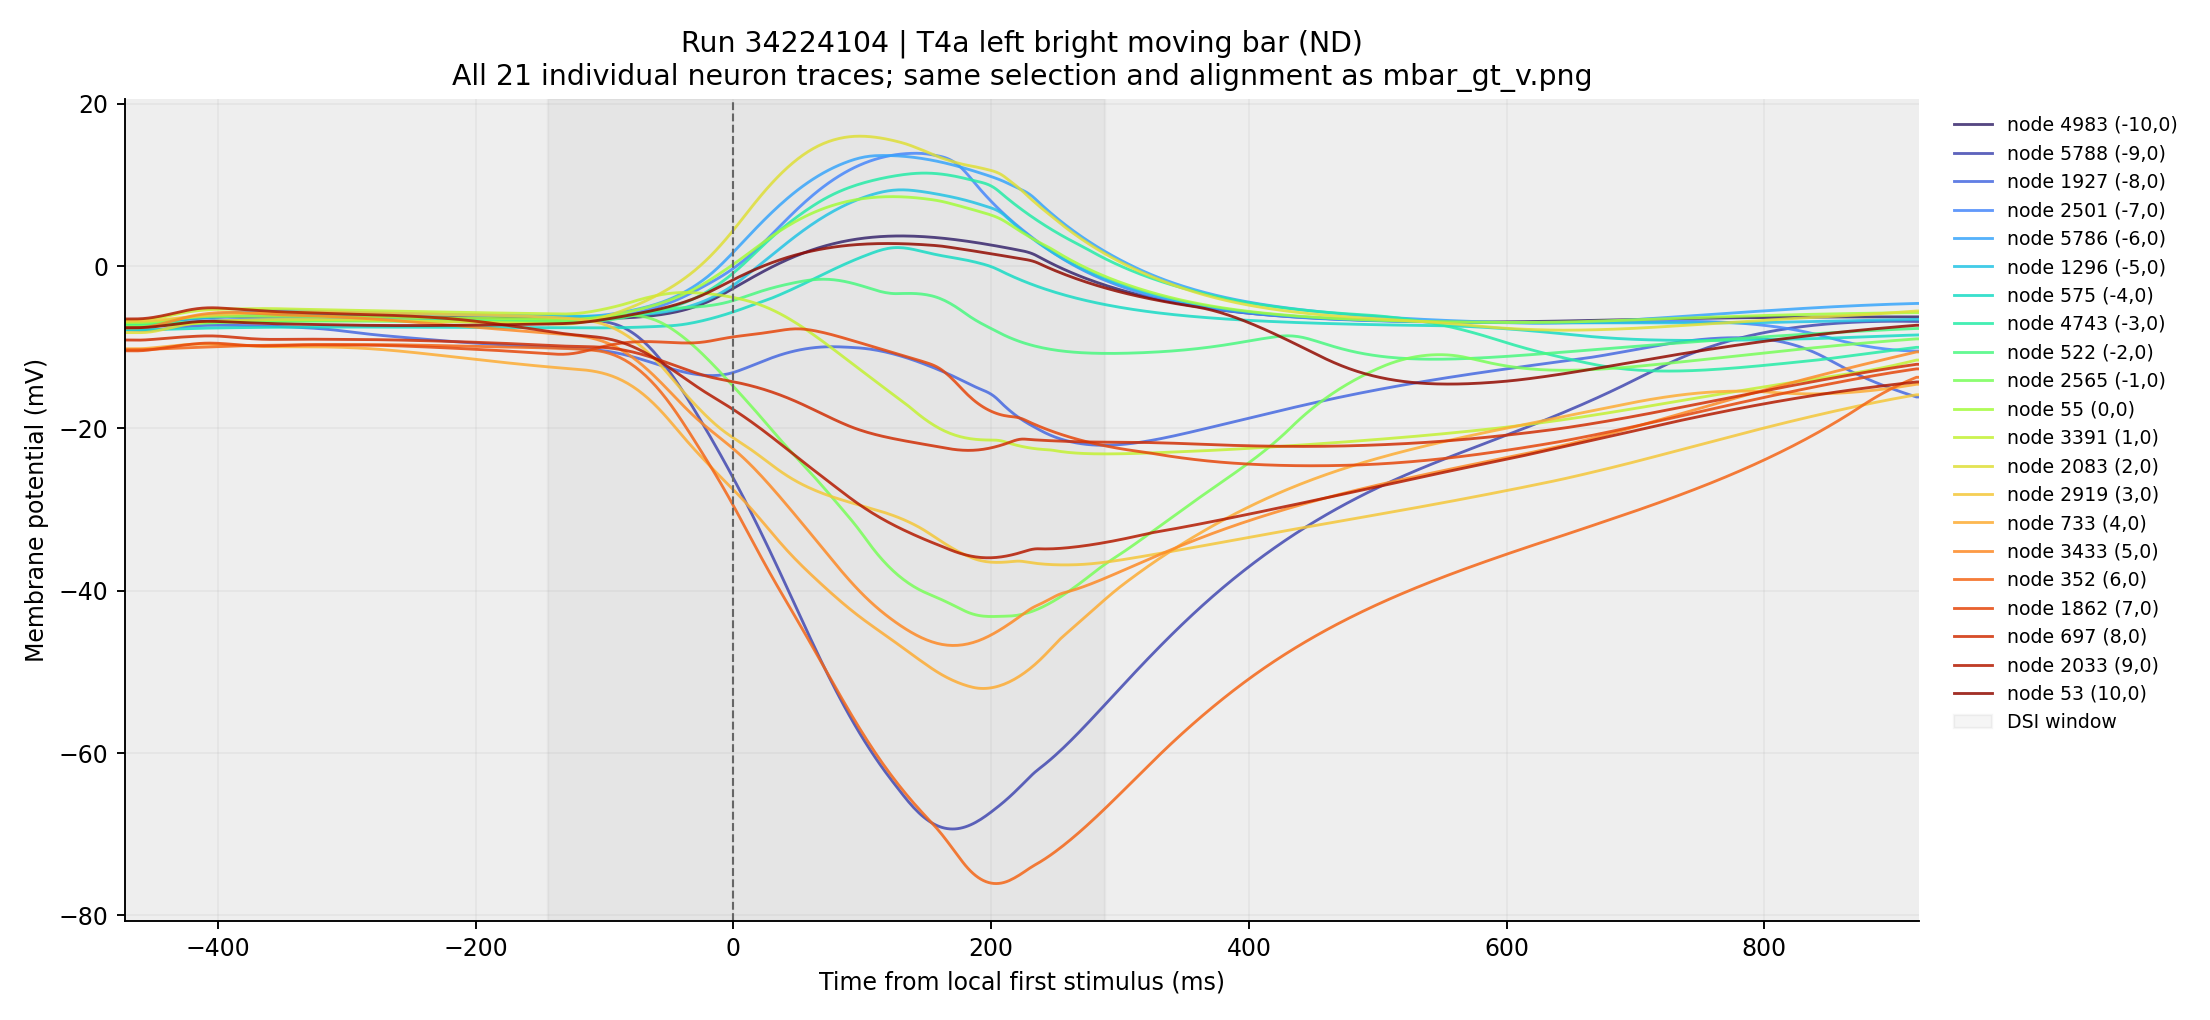

The table this chart was drawn from, first rows:
node, u, v, time_ms, voltage_mv
4983, -10, 0, -472.0, -6.966
4983, -10, 0, -470.0, -6.966
4983, -10, 0, -468.0, -6.966
4983, -10, 0, -466.0, -6.966
4983, -10, 0, -464.0, -6.966
4983, -10, 0, -462.0, -6.965
4983, -10, 0, -460.0, -6.963
4983, -10, 0, -458.0, -6.957
4983, -10, 0, -456.0, -6.948
4983, -10, 0, -454.0, -6.935
4983, -10, 0, -452.0, -6.919
4983, -10, 0, -450.0, -6.901
4983, -10, 0, -448.0, -6.88
4983, -10, 0, -446.0, -6.857
4983, -10, 0, -444.0, -6.832
4983, -10, 0, -442.0, -6.806
4983, -10, 0, -440.0, -6.778
4983, -10, 0, -438.0, -6.75
4983, -10, 0, -436.0, -6.72
4983, -10, 0, -434.0, -6.69
4983, -10, 0, -432.0, -6.66
4983, -10, 0, -430.0, -6.629
4983, -10, 0, -428.0, -6.599
4983, -10, 0, -426.0, -6.569
4983, -10, 0, -424.0, -6.539
4983, -10, 0, -422.0, -6.511
4983, -10, 0, -420.0, -6.484
4983, -10, 0, -418.0, -6.457
4983, -10, 0, -416.0, -6.432
4983, -10, 0, -414.0, -6.409
4983, -10, 0, -412.0, -6.386
4983, -10, 0, -410.0, -6.365
4983, -10, 0, -408.0, -6.345
4983, -10, 0, -406.0, -6.326
4983, -10, 0, -404.0, -6.308
4983, -10, 0, -402.0, -6.291
4983, -10, 0, -400.0, -6.276
4983, -10, 0, -398.0, -6.26
4983, -10, 0, -396.0, -6.245
4983, -10, 0, -394.0, -6.231
4983, -10, 0, -392.0, -6.217
4983, -10, 0, -390.0, -6.204
4983, -10, 0, -388.0, -6.191
4983, -10, 0, -386.0, -6.179
4983, -10, 0, -384.0, -6.167
4983, -10, 0, -382.0, -6.155
4983, -10, 0, -380.0, -6.145
4983, -10, 0, -378.0, -6.134
4983, -10, 0, -376.0, -6.124
4983, -10, 0, -374.0, -6.114
4983, -10, 0, -372.0, -6.104
4983, -10, 0, -370.0, -6.095
4983, -10, 0, -368.0, -6.085
4983, -10, 0, -366.0, -6.075
4983, -10, 0, -364.0, -6.065
4983, -10, 0, -362.0, -6.056
4983, -10, 0, -360.0, -6.047
4983, -10, 0, -358.0, -6.038
4983, -10, 0, -356.0, -6.03
4983, -10, 0, -354.0, -6.023
... 14,577 more rows
